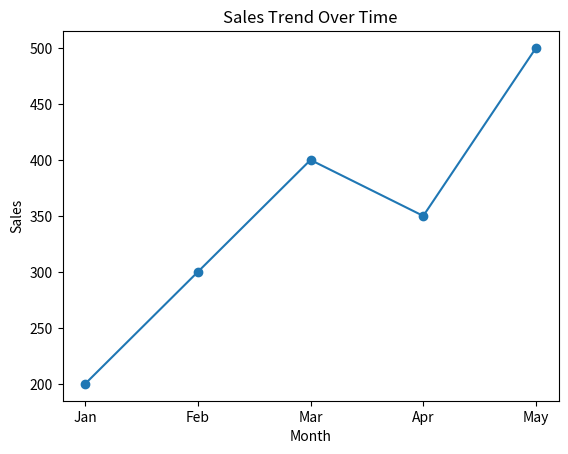

This figure's Python source:
import pandas as pd
import matplotlib.pyplot as plt

# Sample trend data
data = {
        "Month": ["Jan", "Feb", "Mar", "Apr", "May"], 
        "Sales": [200, 300, 400, 350, 500]
        }
df = pd.DataFrame(data)

print("Data:\n",df)
plt.plot(df["Month"], df["Sales"], marker="o")
plt.title("Sales Trend Over Time")
plt.xlabel("Month")
plt.ylabel("Sales")
plt.show()
